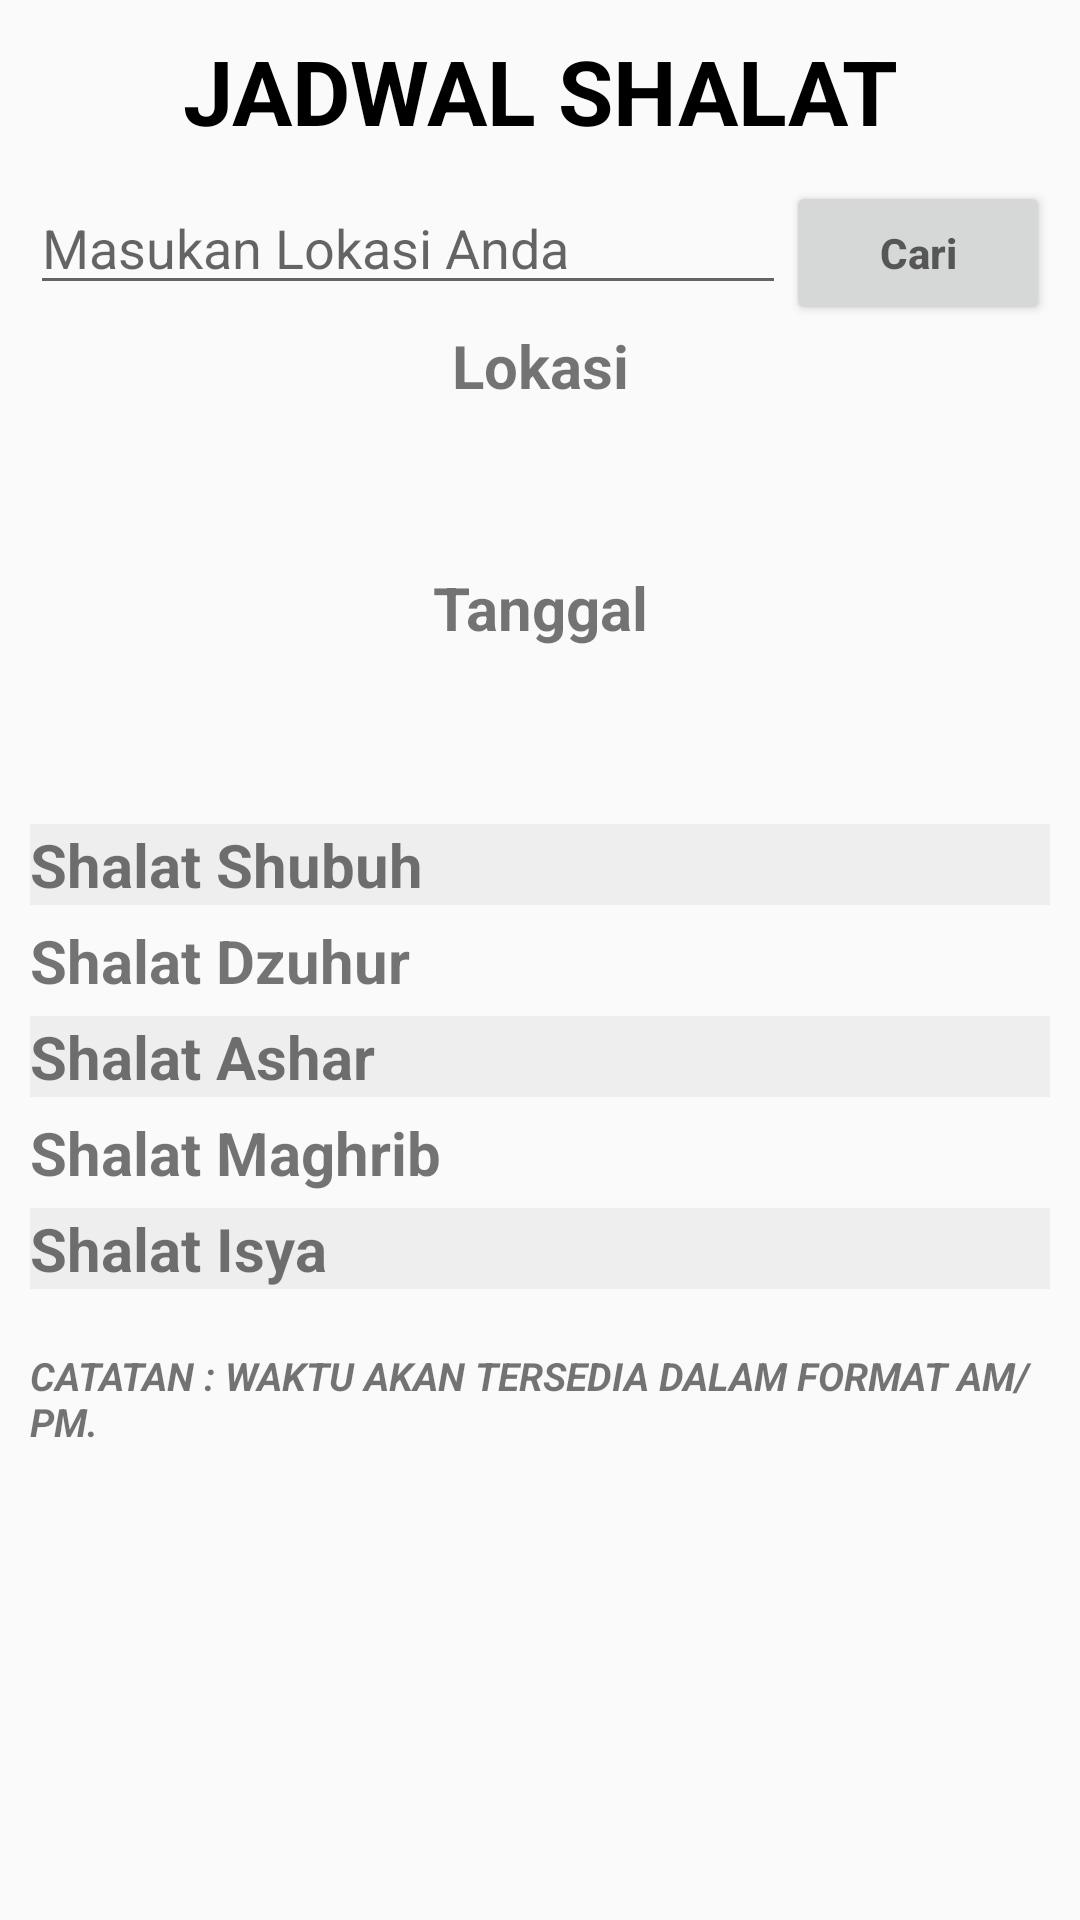

Android layout source for this screen:
<!-- AndroidManifest.xml: activity theme Theme.AppCompat.Light.NoActionBar -->
<!-- res/layout/activity_jadwal_shalat.xml -->
<?xml version="1.0" encoding="utf-8"?>
<ScrollView xmlns:android="http://schemas.android.com/apk/res/android"
    xmlns:app="http://schemas.android.com/apk/res-auto"
    xmlns:tools="http://schemas.android.com/tools"
    android:layout_width="match_parent"
    android:layout_height="match_parent"
    android:background="@drawable/bg_02"
    tools:context="org.d3ifcool.tatacarashalat.JadwalShalat.JadwalShalatActivity">


    <LinearLayout
        android:layout_width="match_parent"
        android:layout_height="match_parent"
        android:orientation="vertical"
        android:padding="10dp">
        <TextView
            android:layout_width="match_parent"
            android:layout_height="wrap_content"
            android:text="@string/jadwal_shalat"
            android:textAlignment="center"
            android:textColor="#000000"
            android:textStyle="bold"
            android:textSize="30sp"
            android:layout_marginBottom="10dp"/>

        <LinearLayout
            android:layout_width="match_parent"
            android:layout_height="wrap_content">
            <EditText
                android:id="@+id/searchet"
                android:hint="@string/lokasi"
                android:layout_weight="2"
                android:layout_width="wrap_content"
                android:layout_height="wrap_content" />
            <Button
                android:id="@+id/searchBtn"
                android:layout_width="wrap_content"
                android:layout_height="wrap_content"
                android:textStyle="bold"
                android:hint="@string/cari"/>

        </LinearLayout>

        <LinearLayout
            android:layout_marginBottom="20dp"
            android:layout_width="match_parent"
            android:layout_height="wrap_content"
            android:orientation="vertical">

            <TextView
                android:gravity="center"
                android:text="@string/lokasi_anda"
                android:textSize="20sp"
                android:textStyle="bold"
                android:layout_weight="1"
                android:layout_width="match_parent"
                android:layout_height="wrap_content" />
            <TextView
                android:gravity="center"
                android:id="@+id/location"
                android:text="@string/space"
                android:textStyle="bold"
                android:layout_weight="1"
                android:textSize="25sp"
                android:layout_width="match_parent"
                android:layout_height="wrap_content"/>
        </LinearLayout>

        <LinearLayout
            android:layout_marginBottom="25dp"
            android:layout_width="match_parent"
            android:layout_height="wrap_content"
            android:orientation="vertical">

            <TextView
                android:gravity="center"
                android:text="Tanggal"
                android:textSize="20sp"
                android:textStyle="bold"
                android:layout_weight="1"
                android:layout_width="match_parent"
                android:layout_height="wrap_content" />
            <TextView
                android:gravity="center"
                android:id="@+id/date"
                android:text="@string/space"
                android:textStyle="bold"
                android:layout_weight="1"
                android:textSize="25sp"
                android:layout_width="match_parent"
                android:layout_height="wrap_content"/>
        </LinearLayout>





        <LinearLayout
            android:background="#EEEEEF"
            android:layout_marginBottom="5dp"
            android:layout_width="match_parent"
            android:layout_height="wrap_content">

            <TextView
                android:text="Shalat Shubuh"
                android:textSize="20sp"
                android:textStyle="bold"
                android:layout_weight="1"
                android:layout_width="match_parent"
                android:layout_height="wrap_content" />
            <TextView
                android:id="@+id/fjar"
                android:text="@string/space"
                android:textStyle="bold"
                android:layout_weight="1"
                android:textSize="20sp"
                android:layout_width="match_parent"
                android:layout_height="wrap_content"/>
        </LinearLayout>

        <LinearLayout
            android:layout_marginBottom="5dp"
            android:layout_width="match_parent"
            android:layout_height="wrap_content">

            <TextView
                android:textSize="20sp"
                android:text="Shalat Dzuhur"
                android:textStyle="bold"
                android:layout_weight="1"
                android:layout_width="match_parent"
                android:layout_height="wrap_content" />
            <TextView
                android:id="@+id/dzuhur"
                android:text="@string/space"
                android:textStyle="bold"
                android:layout_weight="1"
                android:textSize="20sp"
                android:layout_width="match_parent"
                android:layout_height="wrap_content"/>
        </LinearLayout>

        <LinearLayout
            android:background="#EEEEEF"
            android:layout_marginBottom="5dp"
            android:layout_width="match_parent"
            android:layout_height="wrap_content">

            <TextView
                android:text="Shalat Ashar"
                android:textSize="20sp"
                android:textStyle="bold"
                android:layout_weight="1"
                android:layout_width="match_parent"
                android:layout_height="wrap_content" />
            <TextView
                android:id="@+id/ashar"
                android:text="@string/space"
                android:textStyle="bold"
                android:layout_weight="1"
                android:textSize="20sp"
                android:layout_width="match_parent"
                android:layout_height="wrap_content"/>
        </LinearLayout>

        <LinearLayout
            android:layout_width="match_parent"
            android:layout_height="wrap_content">

            <TextView
                android:layout_width="match_parent"
                android:layout_height="wrap_content"
                android:layout_weight="1"
                android:text="Shalat Maghrib"
                android:textSize="20sp"
                android:textStyle="bold" />
            <TextView
                android:id="@+id/maqrib"
                android:text="@string/space"
                android:textStyle="bold"
                android:layout_weight="1"
                android:layout_width="match_parent"
                android:textSize="20sp"
                android:layout_height="wrap_content"/>
        </LinearLayout>


        <LinearLayout
            android:background="#EEEEEF"
            android:layout_marginTop="5dp"
            android:layout_width="match_parent"
            android:layout_height="wrap_content">

            <TextView
                android:text="Shalat Isya"
                android:textSize="20sp"
                android:textStyle="bold"
                android:layout_weight="1"
                android:layout_width="match_parent"
                android:layout_height="wrap_content" />
            <TextView
                android:id="@+id/isya"
                android:text="@string/space"
                android:textStyle="bold"
                android:textSize="20sp"
                android:layout_weight="1"
                android:layout_width="match_parent"
                android:layout_height="wrap_content"/>
        </LinearLayout>

        <LinearLayout
            android:layout_marginTop="20dp"
            android:layout_width="match_parent"
            android:layout_height="wrap_content">

            <TextView
                android:layout_width="match_parent"
                android:layout_height="wrap_content"
                android:layout_weight="1"
                android:text="CATATAN : WAKTU AKAN TERSEDIA DALAM FORMAT AM/PM."
                android:textSize="13sp"
                android:textStyle="bold|italic" />
        </LinearLayout>
    </LinearLayout>


</ScrollView>
<!-- resources referenced by this layout -->
<resources>
  <string name="cari">Cari</string>
  <string name="jadwal_shalat">JADWAL SHALAT</string>
  <string name="lokasi">Masukan Lokasi Anda</string>
  <string name="lokasi_anda">Lokasi</string>
  <string name="space" />
</resources>
